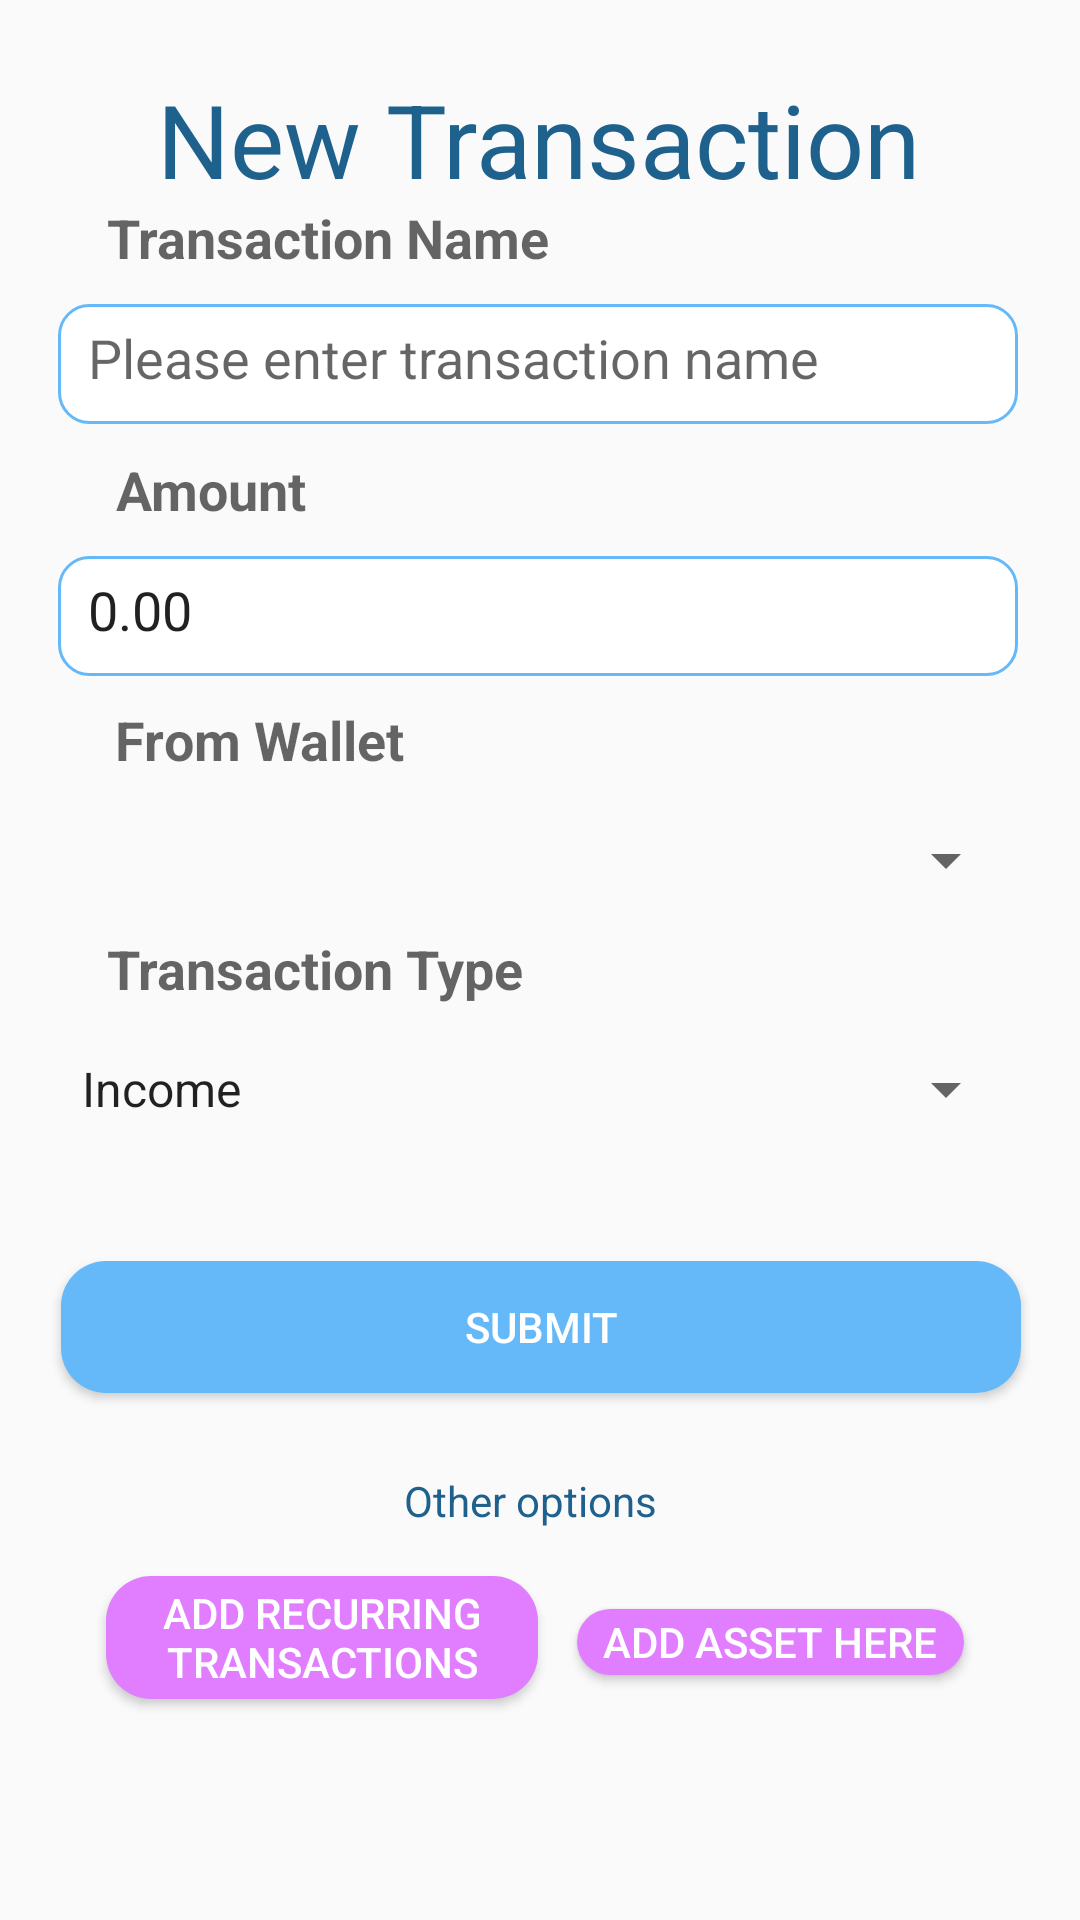

The Android layout XML behind this screen, and the referenced resources:
<!-- AndroidManifest.xml: application theme AppTheme -->
<!-- res/layout/fragment_add.xml -->
<?xml version="1.0" encoding="utf-8"?>
<androidx.constraintlayout.widget.ConstraintLayout xmlns:android="http://schemas.android.com/apk/res/android"
    xmlns:app="http://schemas.android.com/apk/res-auto"
    xmlns:tools="http://schemas.android.com/tools"
    android:id="@+id/frameLayout2"
    android:layout_width="match_parent"
    android:layout_height="match_parent"
    tools:context=".AddFragment">

    <TextView
        android:id="@+id/textView19"
        android:layout_width="91dp"
        android:layout_height="26dp"
        android:text="Other options"
        android:textColor="@color/colorPrimary"
        app:layout_constraintBottom_toBottomOf="parent"
        app:layout_constraintEnd_toEndOf="parent"
        app:layout_constraintStart_toStartOf="parent"
        app:layout_constraintTop_toTopOf="parent"
        app:layout_constraintVertical_bias="0.799" />

    <Button
        android:id="@+id/addRTrans"
        android:layout_width="144dp"
        android:layout_height="41dp"
        android:background="@drawable/purple_button"
        android:text="ADD RECURRING TRANSACTIONS"
        android:textColor="@color/White"
        app:layout_constraintBottom_toBottomOf="parent"
        app:layout_constraintEnd_toEndOf="parent"
        app:layout_constraintHorizontal_bias="0.164"
        app:layout_constraintStart_toStartOf="parent"
        app:layout_constraintTop_toTopOf="parent"
        app:layout_constraintVertical_bias="0.877" />

    <Button
        android:id="@+id/addAssets"
        android:layout_width="129dp"
        android:layout_height="22dp"
        android:background="@drawable/purple_button"
        android:text="ADD ASSET HERE"
        android:textColor="@color/White"
        app:layout_constraintBottom_toBottomOf="parent"
        app:layout_constraintEnd_toEndOf="parent"
        app:layout_constraintHorizontal_bias="0.833"
        app:layout_constraintStart_toStartOf="parent"
        app:layout_constraintTop_toTopOf="parent"
        app:layout_constraintVertical_bias="0.868" />
    <TextView
        android:id="@+id/textView"
        android:layout_width="wrap_content"
        android:layout_height="wrap_content"
        android:text="New Transaction"
        android:textAppearance="@style/TextAppearance.AppCompat.Display1"
        app:layout_constraintBottom_toBottomOf="parent"
        app:layout_constraintEnd_toEndOf="parent"
        app:layout_constraintHorizontal_bias="0.496"
        app:layout_constraintStart_toStartOf="parent"
        app:layout_constraintTop_toTopOf="parent"
        app:layout_constraintVertical_bias="0.04"
        android:textColor="@color/colorPrimary"/>

    <Spinner
        android:id="@+id/wallet_spinner"
        android:layout_width="320dp"
        android:layout_height="40dp"
        app:layout_constraintBottom_toBottomOf="parent"
        app:layout_constraintEnd_toEndOf="parent"
        app:layout_constraintHorizontal_bias="0.483"
        app:layout_constraintStart_toStartOf="parent"
        app:layout_constraintTop_toBottomOf="@+id/transactionAmount_edittext"
        app:layout_constraintVertical_bias="0.11" />

    <TextView
        android:layout_width="wrap_content"
        android:layout_height="wrap_content"
        android:layout_marginBottom="8dp"
        android:text="From Wallet"
        android:textAppearance="@style/TextAppearance.AppCompat.Medium"
        android:textStyle="bold"
        app:layout_constraintBottom_toTopOf="@+id/wallet_spinner"
        app:layout_constraintEnd_toEndOf="parent"
        app:layout_constraintHorizontal_bias="0.146"
        app:layout_constraintStart_toStartOf="parent" />

    <TextView
        android:layout_width="wrap_content"
        android:layout_height="wrap_content"
        android:layout_marginBottom="10dp"
        android:text="Amount"
        android:textAppearance="@style/TextAppearance.AppCompat.Medium"
        android:textStyle="bold"
        app:layout_constraintBottom_toTopOf="@+id/transactionAmount_edittext"
        app:layout_constraintEnd_toEndOf="parent"
        app:layout_constraintHorizontal_bias="0.131"
        app:layout_constraintStart_toStartOf="parent" />

    <EditText
        android:id="@+id/transactionAmount_edittext"
        android:layout_width="320dp"
        android:layout_height="40dp"
        android:background="@drawable/custom_edittext"
        android:padding="10dp"
        android:inputType="numberDecimal"
        android:text="0.00"
        app:layout_constraintBottom_toBottomOf="parent"
        app:layout_constraintEnd_toEndOf="parent"
        app:layout_constraintHorizontal_bias="0.483"
        app:layout_constraintStart_toStartOf="parent"
        app:layout_constraintTop_toBottomOf="@+id/transactionName_edittext"
        app:layout_constraintVertical_bias="0.096" />

    <EditText
        android:id="@+id/transactionName_edittext"
        android:layout_width="320dp"
        android:layout_height="40dp"
        android:background="@drawable/custom_edittext"
        android:padding="10dp"
        android:hint="Please enter transaction name"
        app:layout_constraintBottom_toBottomOf="parent"
        app:layout_constraintEnd_toEndOf="parent"
        app:layout_constraintHorizontal_bias="0.483"
        app:layout_constraintStart_toStartOf="parent"
        app:layout_constraintTop_toTopOf="parent"
        app:layout_constraintVertical_bias="0.169" />

    <TextView
        android:id="@+id/textView5"
        android:layout_width="wrap_content"
        android:layout_height="wrap_content"
        android:layout_marginBottom="10dp"
        android:text="Transaction Name"
        android:textAppearance="@style/TextAppearance.AppCompat.Medium"
        android:textStyle="bold"
        app:layout_constraintBottom_toTopOf="@+id/transactionName_edittext"
        app:layout_constraintEnd_toEndOf="parent"
        app:layout_constraintHorizontal_bias="0.168"
        app:layout_constraintStart_toStartOf="parent" />

    <Button
        android:id="@+id/addTransaction_submit"
        android:layout_width="320dp"
        android:layout_height="44dp"
        android:background="@drawable/submit_button"
        android:text="SUBMIT"
        android:textColor="@color/White"
        app:layout_constraintBottom_toBottomOf="parent"
        app:layout_constraintEnd_toEndOf="parent"
        app:layout_constraintHorizontal_bias="0.505"
        app:layout_constraintStart_toStartOf="parent"
        app:layout_constraintTop_toTopOf="parent"
        app:layout_constraintVertical_bias="0.705" />

    <Spinner
        android:id="@+id/transactionType_spinner"
        android:layout_width="320dp"
        android:layout_height="40dp"
        android:entries="@array/TransactionTypeList"
        app:layout_constraintBottom_toBottomOf="parent"
        app:layout_constraintEnd_toEndOf="parent"
        app:layout_constraintHorizontal_bias="0.483"
        app:layout_constraintStart_toStartOf="parent"
        app:layout_constraintTop_toBottomOf="@+id/wallet_spinner"
        app:layout_constraintVertical_bias="0.124" />

    <TextView
        android:id="@+id/textView4"
        android:layout_width="wrap_content"
        android:layout_height="wrap_content"
        android:layout_marginBottom="8dp"
        android:text="Transaction Type"
        android:textAppearance="@style/TextAppearance.AppCompat.Medium"
        android:textStyle="bold"
        app:layout_constraintBottom_toTopOf="@+id/transactionType_spinner"
        app:layout_constraintEnd_toEndOf="parent"
        app:layout_constraintHorizontal_bias="0.161"
        app:layout_constraintStart_toStartOf="parent" />


</androidx.constraintlayout.widget.ConstraintLayout>
<!-- resources referenced by this layout -->
<resources>
  <string-array name="TransactionTypeList">
          <item>Income</item>
          <item>Expenses</item>
      </string-array>
  <color name="White">#FFFFFF</color>
  <color name="colorPrimary">#1F618D</color>
  <!-- drawable custom_edittext (drawable) -->
  <?xml version="1.0" encoding="utf-8"?>
  <shape xmlns:android="http://schemas.android.com/apk/res/android" android:padding="10dp"
      android:shape="rectangle" >
  
      <solid android:color="#FFFFFF" />
      <corners android:radius="10dp" />
      <stroke android:color="#66B9F9" android:width="1dp"/>
  
  </shape>
  <!-- drawable purple_button (drawable) -->
  <?xml version="1.0" encoding="utf-8"?>
  <shape xmlns:android="http://schemas.android.com/apk/res/android" android:shape="rectangle">
      <solid android:color="#E17EFF" />
      <corners android:radius="15dp"/>
  
  </shape>
  <!-- drawable submit_button (drawable) -->
  <?xml version="1.0" encoding="utf-8"?>
  <shape xmlns:android="http://schemas.android.com/apk/res/android" android:shape="rectangle">
      <solid android:color="#66B9F9" />
      <corners android:radius="15dp"/>
  
  </shape>
  <style name="AppTheme" parent="Theme.AppCompat.Light.NoActionBar">
          
          <item name="colorPrimary">@color/colorPrimary</item>
          <item name="colorPrimaryDark">@color/colorPrimaryDark</item>
          <item name="colorAccent">@color/colorAccent</item>
          <item name="android:forceDarkAllowed" tools:ignore="NewApi">true</item>
      </style>
  <color name="colorPrimaryDark">#283747</color>
  <color name="colorAccent">#21ABCD</color>
</resources>
